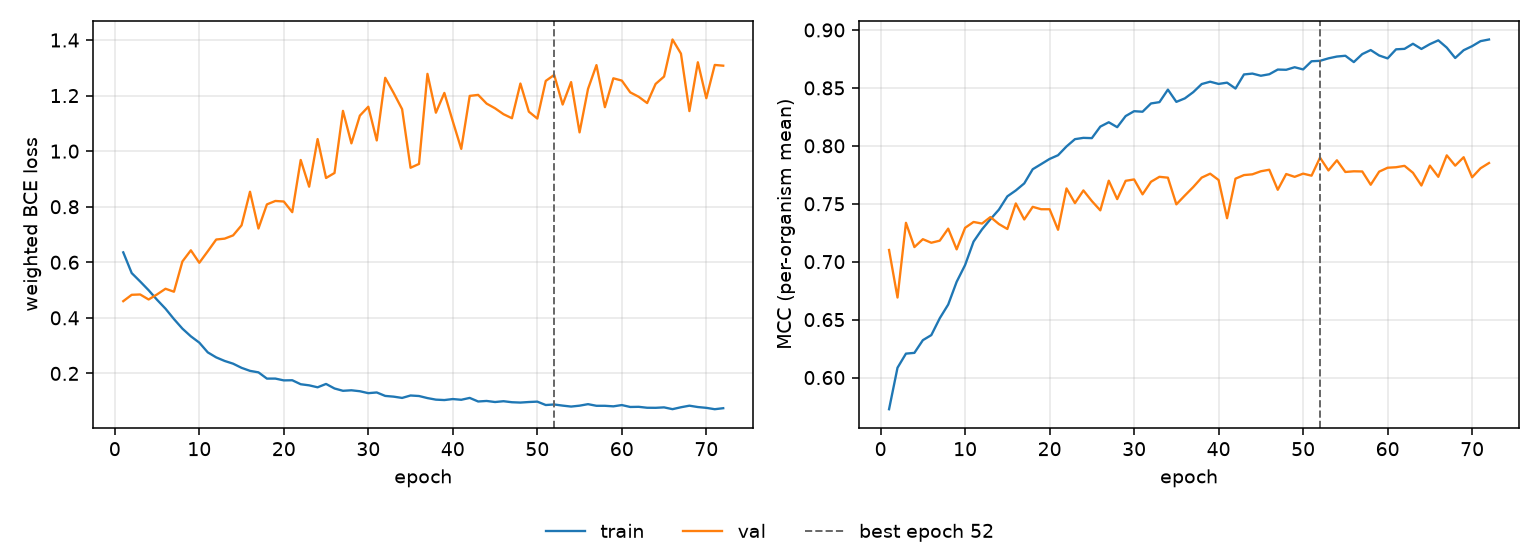

Data behind this chart, as committed beside it:
epoch, tr_loss, vl_loss, tr_mcc, vl_mcc, is_best
1, 0.6357, 0.46, 0.5727, 0.7101, False
2, 0.5611, 0.4829, 0.6085, 0.669, False
3, 0.5309, 0.4842, 0.6206, 0.7335, False
4, 0.4995, 0.4661, 0.6213, 0.7126, False
5, 0.4649, 0.4843, 0.6323, 0.7194, False
6, 0.433, 0.5047, 0.6366, 0.7163, False
7, 0.3956, 0.494, 0.6512, 0.7181, False
8, 0.3612, 0.603, 0.663, 0.7285, False
9, 0.3335, 0.6432, 0.6826, 0.7106, False
10, 0.3108, 0.5983, 0.6971, 0.7292, False
11, 0.2758, 0.6395, 0.7173, 0.7343, False
12, 0.2577, 0.6819, 0.7279, 0.7329, False
13, 0.2449, 0.6852, 0.7367, 0.7385, False
14, 0.235, 0.6968, 0.7449, 0.7325, False
15, 0.2201, 0.7331, 0.7564, 0.7282, False
16, 0.2092, 0.8539, 0.7615, 0.7503, False
17, 0.2038, 0.7215, 0.7676, 0.7364, False
18, 0.1813, 0.8084, 0.7798, 0.7473, False
19, 0.1814, 0.8207, 0.7842, 0.7453, False
20, 0.1749, 0.8188, 0.7887, 0.7453, False
21, 0.1754, 0.7804, 0.7919, 0.7275, False
22, 0.161, 0.9682, 0.7995, 0.7632, False
23, 0.1571, 0.872, 0.8057, 0.7505, False
24, 0.15, 1.044, 0.8069, 0.7615, False
25, 0.1621, 0.9035, 0.8066, 0.7523, False
26, 0.1458, 0.9215, 0.8166, 0.7443, False
27, 0.1374, 1.145, 0.8203, 0.7699, False
28, 0.1393, 1.028, 0.8161, 0.754, False
29, 0.1359, 1.128, 0.8257, 0.7698, False
30, 0.1289, 1.16, 0.8299, 0.771, False
31, 0.1314, 1.039, 0.8294, 0.7581, False
32, 0.119, 1.264, 0.8366, 0.769, False
33, 0.1164, 1.209, 0.8377, 0.7733, False
34, 0.1118, 1.151, 0.8485, 0.7725, False
35, 0.1205, 0.9403, 0.8379, 0.7495, False
36, 0.1187, 0.954, 0.8409, 0.7571, False
37, 0.1112, 1.278, 0.8463, 0.7644, False
38, 0.1056, 1.138, 0.8533, 0.7726, False
39, 0.1041, 1.21, 0.8553, 0.7759, False
40, 0.1077, 1.107, 0.8534, 0.7705, False
41, 0.1051, 1.008, 0.8545, 0.7375, False
42, 0.1118, 1.199, 0.8494, 0.7716, False
43, 0.09895, 1.203, 0.8616, 0.7748, False
44, 0.1009, 1.171, 0.8623, 0.7754, False
45, 0.09703, 1.154, 0.8605, 0.778, False
46, 0.09991, 1.133, 0.8618, 0.7794, False
47, 0.09627, 1.119, 0.8658, 0.762, False
48, 0.09506, 1.244, 0.8656, 0.7757, False
49, 0.09704, 1.142, 0.8678, 0.7732, False
50, 0.09842, 1.117, 0.8659, 0.776, False
51, 0.08624, 1.253, 0.873, 0.7742, False
52, 0.08815, 1.274, 0.8734, 0.7898, True
53, 0.0841, 1.168, 0.8755, 0.7787, False
54, 0.08067, 1.249, 0.8771, 0.7875, False
55, 0.08389, 1.068, 0.8777, 0.7774, False
56, 0.08932, 1.224, 0.8723, 0.778, False
57, 0.08346, 1.31, 0.8792, 0.7779, False
58, 0.08343, 1.158, 0.8827, 0.7664, False
59, 0.0815, 1.262, 0.878, 0.7777, False
60, 0.08609, 1.254, 0.8755, 0.7811, False
... 12 more rows
